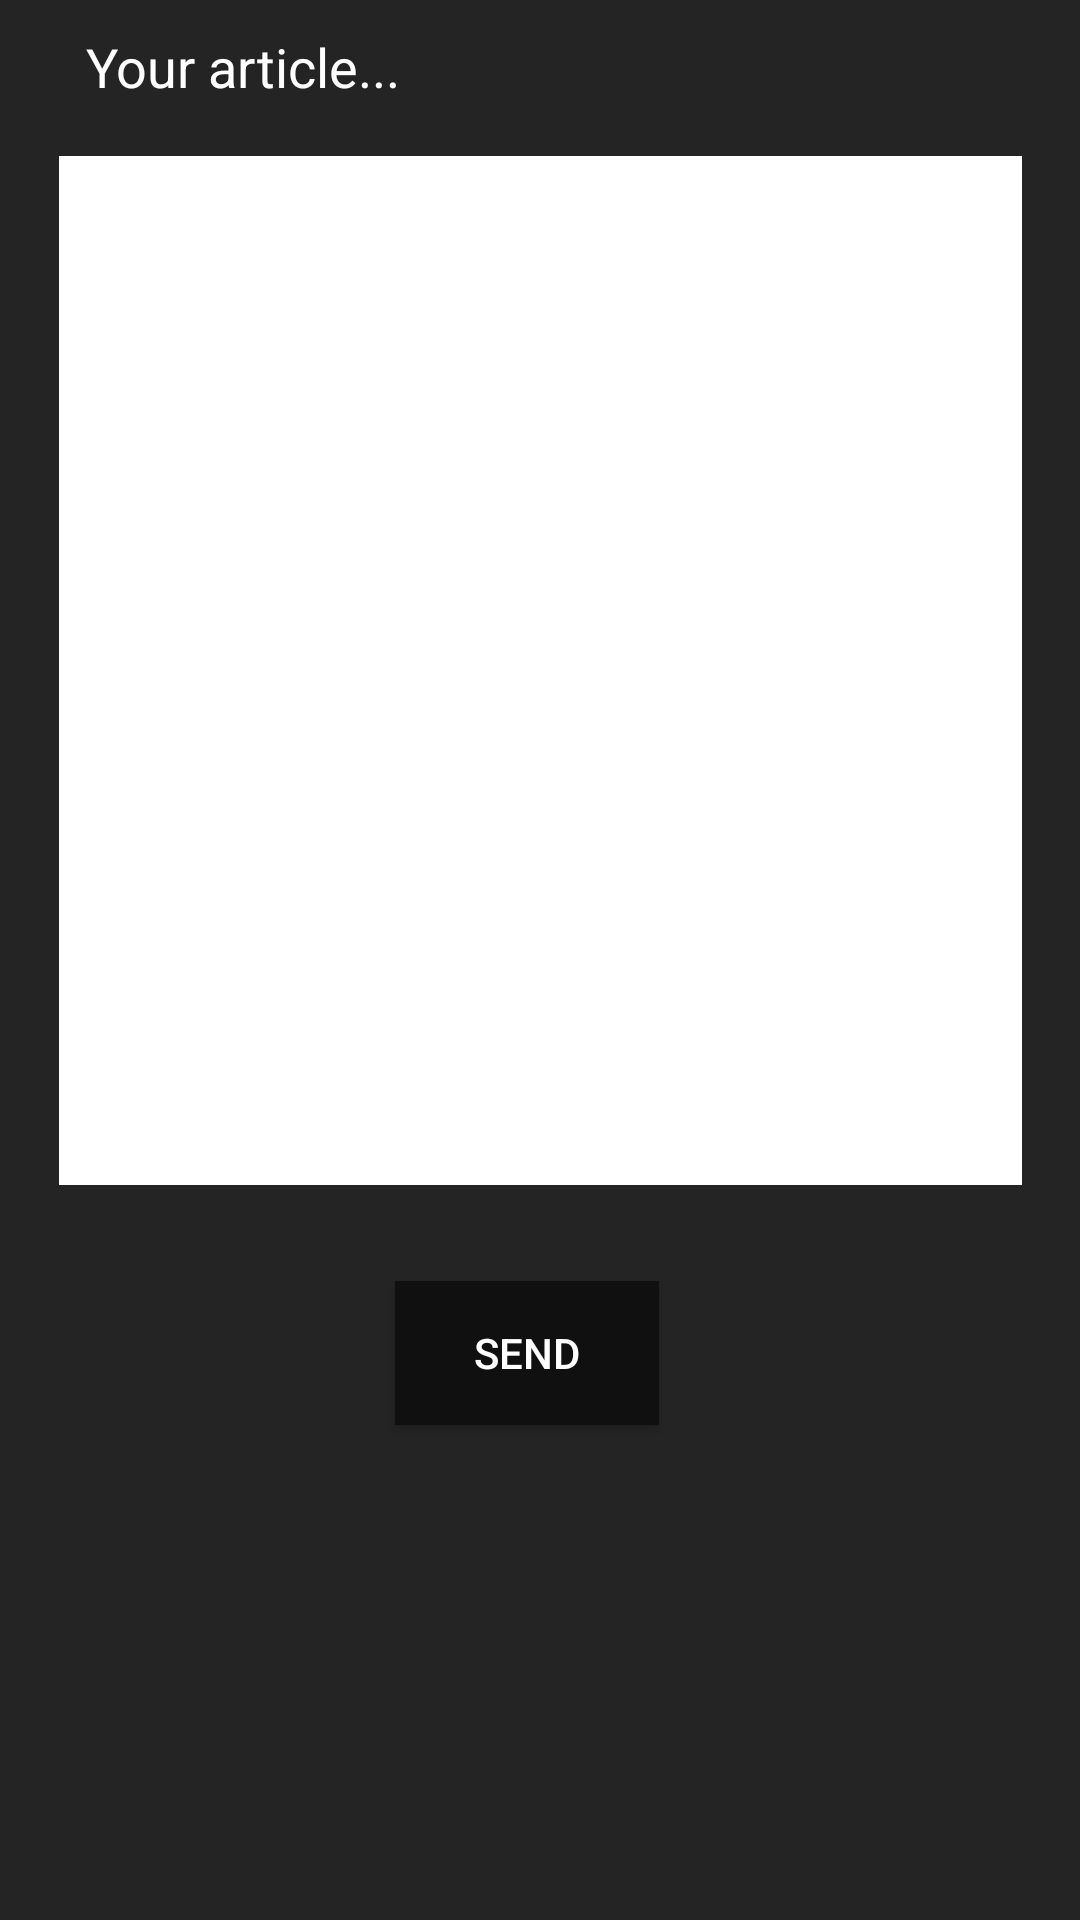

Here is an Android app screen rendered from its layout file. Give the layout XML and the strings, colors and styles it references.
<!-- AndroidManifest.xml: application theme AppTheme -->
<!-- res/layout/activity_main.xml -->
<?xml version="1.0" encoding="utf-8"?>
<android.support.constraint.ConstraintLayout xmlns:android="http://schemas.android.com/apk/res/android"
    xmlns:app="http://schemas.android.com/apk/res-auto"
    xmlns:tools="http://schemas.android.com/tools"
    android:id="@+id/coordinatorLayout"
    android:layout_width="match_parent"
    android:layout_height="match_parent"
    android:background="#242424"
    android:theme="@style/UNREALTheme"

    tools:context=".MainActivity">


    <EditText
        android:id="@+id/editText"
        android:layout_width="321dp"
        android:layout_height="343dp"
        android:layout_marginEnd="8dp"
        android:layout_marginLeft="8dp"
        android:layout_marginRight="8dp"
        android:layout_marginStart="8dp"
        android:layout_marginTop="52dp"
        android:background="@android:color/background_light"
        android:gravity="top|left"
        android:inputType="textMultiLine"
        android:lines="16"
        android:maxLines="106"
        android:minLines="6"
        android:scrollbars="vertical"
        android:textColor="@android:color/background_dark"
        app:layout_constraintEnd_toEndOf="parent"
        app:layout_constraintHorizontal_bias="0.51"
        app:layout_constraintStart_toStartOf="parent"
        app:layout_constraintTop_toTopOf="parent"
        tools:text="You article..." />

    <Button
        android:id="@+id/button"
        android:layout_width="wrap_content"
        android:layout_height="wrap_content"
        android:layout_marginEnd="8dp"
        android:layout_marginLeft="8dp"
        android:layout_marginRight="8dp"
        android:layout_marginStart="8dp"
        android:layout_marginTop="32dp"
        android:background="#101010"
        android:onClick="sends"
        android:text="Send"
        app:layout_constraintEnd_toStartOf="@+id/textView"
        app:layout_constraintHorizontal_bias="0.673"
        app:layout_constraintStart_toStartOf="parent"
        app:layout_constraintTop_toBottomOf="@+id/editText" />

    <TextView
        android:id="@+id/textView"
        android:layout_width="wrap_content"
        android:layout_height="wrap_content"
        android:layout_marginEnd="72dp"
        android:layout_marginRight="72dp"
        android:layout_marginTop="44dp"
        android:textColor="@android:color/background_light"
        android:textSize="18sp"
        app:layout_constraintEnd_toEndOf="parent"
        app:layout_constraintTop_toBottomOf="@+id/editText" />

    <TextView
        android:id="@+id/textView2"
        android:layout_width="187dp"
        android:layout_height="32dp"
        android:layout_marginBottom="8dp"
        android:layout_marginEnd="8dp"
        android:layout_marginLeft="8dp"
        android:layout_marginRight="8dp"
        android:layout_marginStart="8dp"
        android:layout_marginTop="8dp"
        android:text="Your article..."
        android:textColor="@android:color/background_light"
        android:textSize="18sp"
        app:layout_constraintBottom_toTopOf="@+id/editText"
        app:layout_constraintEnd_toEndOf="parent"
        app:layout_constraintHorizontal_bias="0.132"
        app:layout_constraintStart_toStartOf="parent"
        app:layout_constraintTop_toTopOf="parent" />

    <ProgressBar
        android:id="@+id/progressBar"
        style="?android:attr/progressBarStyle"
        android:layout_width="wrap_content"
        android:layout_height="wrap_content"
        android:layout_marginLeft="8dp"
        android:layout_marginStart="8dp"
        android:layout_marginTop="28dp"
        android:visibility="invisible"
        app:layout_constraintEnd_toEndOf="parent"
        app:layout_constraintHorizontal_bias="0.487"
        app:layout_constraintStart_toStartOf="parent"
        app:layout_constraintTop_toBottomOf="@+id/button" />

</android.support.constraint.ConstraintLayout>
<!-- resources referenced by this layout -->
<resources>
  <style name="UNREALTheme" parent="AppTheme">
          <item name="android:textColorPrimary">@android:color/background_light</item>
          <item name="android:colorBackground">@color/darkBlack</item>
          <item name="android:textColorSecondary">@android:color/background_light</item>
          <item name="android:textColorSecondaryInverse">@android:color/background_light</item>
      </style>
  <style name="AppTheme" parent="Base.Theme.AppCompat.Light.DarkActionBar">
      
      <item name="colorPrimary">@color/colorPrimary</item>
      <item name="colorPrimaryDark">@color/colorPrimaryDark</item>
      <item name="colorAccent">@color/colorAccent</item> </style>
  <color name="darkBlack">#1f172c</color>
  <color name="colorPrimary">#3F51B5</color>
  <color name="colorPrimaryDark">#303f9f</color>
  <color name="colorAccent">#FF4081</color>
</resources>
